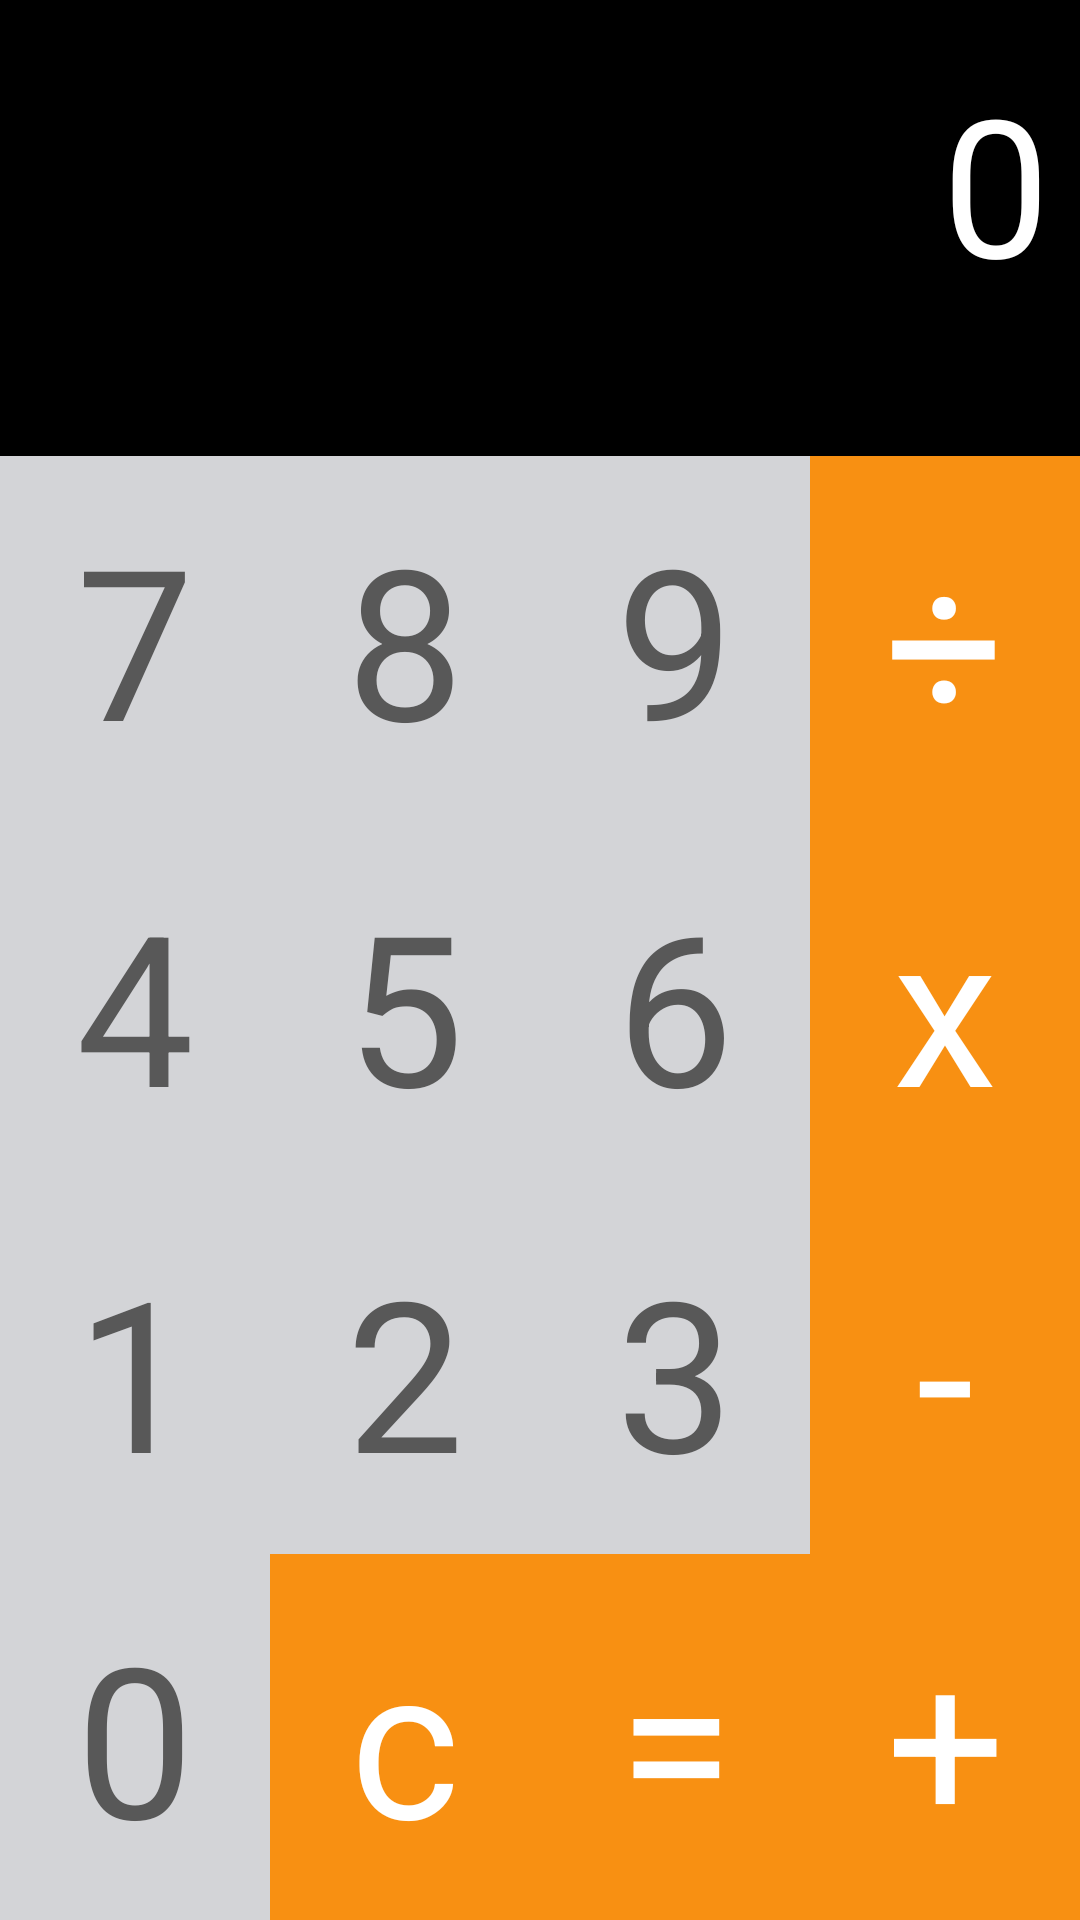

The Android layout XML behind this screen, and the referenced resources:
<!-- AndroidManifest.xml: application theme AppTheme -->
<!-- res/layout/activity_calculator.xml -->
<LinearLayout xmlns:android="http://schemas.android.com/apk/res/android"
    xmlns:tools="http://schemas.android.com/tools"
    style="@style/body"
    tools:context=".MainActivity" >

    <TextView
        style="@style/tv_output"
        android:id="@+id/tv_output"
        android:text="0" />
    <TextView
        style="@style/tv_output_log"
        android:id="@+id/tv_output_log"
         />
     <LinearLayout
        style="@style/ll_linear">
        <Button
            android:id="@+id/Operand7"
            style="@style/btn_operand"
            android:text="7" />

        <Button
            android:id="@+id/Operand8"
            style="@style/btn_operand"
            android:text="8" />

        <Button
            android:id="@+id/Operand9"
            style="@style/btn_operand"
            android:text="9" />

        <Button
            android:id="@+id/Operate0"
            style="@style/btn_operate"
            android:text="÷" />
    </LinearLayout>
    
     <LinearLayout
        style="@style/ll_linear">
        <Button
            android:id="@+id/Operand4"
            style="@style/btn_operand"
            android:text="4" />

        <Button
            android:id="@+id/Operand5"
            style="@style/btn_operand"
            android:text="5" />

        <Button
            android:id="@+id/Operand6"
            style="@style/btn_operand"
            android:text="6" />

        <Button
            android:id="@+id/Operate1"
            style="@style/btn_operate"
            android:text="x" />
    </LinearLayout>
    
     <LinearLayout
        style="@style/ll_linear">
        <Button
            android:id="@+id/Operand1"
            style="@style/btn_operand"
            android:text="1" />

        <Button
            android:id="@+id/Operand2"
            style="@style/btn_operand"
            android:text="2" />

        <Button
            android:id="@+id/Operand3"
            style="@style/btn_operand"
            android:text="3" />

        <Button
            android:id="@+id/Operate2"
            style="@style/btn_operate"
            android:text="-" />
    </LinearLayout>
    
     <LinearLayout
        style="@style/ll_linear">
        <Button
            android:id="@+id/Operand0"
            style="@style/btn_operand"
            android:text="0" />

        <Button
            android:id="@+id/Operate5"
            style="@style/btn_operate"
            android:text="c" />

        <Button
            android:id="@+id/Operate4"
            style="@style/btn_operate"
            android:text="=" />

        <Button
            android:id="@+id/Operate3"
            style="@style/btn_operate"
            android:text="+" />
    </LinearLayout>
    

</LinearLayout>
<!-- resources referenced by this layout -->
<resources>
  <style name="body">
          <item name="android:layout_width">match_parent</item>
          <item name="android:layout_height">match_parent</item>
          <item name="android:orientation">vertical</item>
          <item name="android:background">@color/black</item>
      </style>
  <style name="btn_operand">
          <item name="android:layout_width">match_parent</item>
          <item name="android:layout_height">match_parent</item>
          <item name="android:layout_weight">1</item>
          <item name="android:textSize">70sp</item>
          <item name="android:textColor">@color/gray2</item>
          <item name="android:gravity">center</item>
          <item name="android:background">@color/gray</item>
      </style>
  <style name="btn_operate" parent="btn_operand">
          <item name="android:background">@color/orange</item>
          <item name="android:textColor">@color/white</item>
      </style>
  <style name="ll_linear">
          <item name="android:layout_width">match_parent</item>
          <item name="android:layout_height">match_parent</item>
          <item name="android:layout_weight">1</item>
          <item name="android:orientation">horizontal</item>
      </style>
  <style name="tv_output">
          <item name="android:layout_width">match_parent</item>
          <item name="android:layout_height">match_parent</item>
          <item name="android:layout_weight">1</item>
          <item name="android:background">@color/black</item>
          <item name="android:textSize">64sp</item>
          <item name="android:textColor">@color/white</item>
          <item name="android:gravity">center|right</item>
          <item name="android:paddingRight">10dp</item>
          <item name="android:paddingLeft">10dp</item>
      </style>
  <style name="tv_output_log">
          <item name="android:layout_width">match_parent</item>
          <item name="android:layout_height">30dp</item>
          <item name="android:background">@color/black</item>
          <item name="android:textSize">24sp</item>
          <item name="android:textColor">@color/white</item>
          <item name="android:gravity">center|right</item>
          <item name="android:paddingRight">10dp</item>
          <item name="android:paddingLeft">10dp</item>
      </style>
  <style name="AppTheme" parent="android:Theme.NoTitleBar">
  
      </style>
  <color name="black">#00000000</color>
  <color name="gray2">#ff585858</color>
  <color name="gray">#ffd3d4d7</color>
  <color name="orange">#fff89012</color>
  <color name="white">#ffffffff</color>
</resources>
